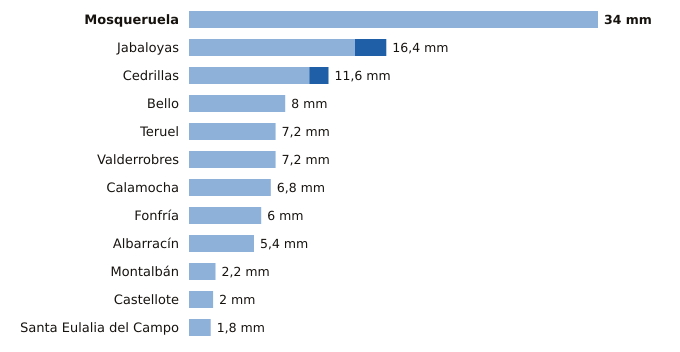

Data behind this chart, as committed beside it:
estacion, provincia, indicativo, mm_6_dias_anteriores, mm_hoy, mm_7_dias, horas_de_hoy
Mosqueruela, Teruel, 8486X, 34.0, 0.0, 34.0, 21
Jabaloyas, Teruel, 8376, 13.8, 2.6, 16.4, 21
Cedrillas, Teruel, 8458X, 10.0, 1.6, 11.6, 21
Bello, Teruel, 9998X, 8.0, 0.0, 8.0, 21
Teruel, Teruel, 8368U, 7.2, 0.0, 7.2, 21
Valderrobres, Teruel, 9935X, 7.2, 0.0, 7.2, 21
Calamocha, Teruel, 9381I, 6.8, 0.0, 6.8, 21
Fonfría, Teruel, 9436X, 6.0, 0.0, 6.0, 21
Albarracín, Teruel, 8354X, 5.4, 0.0, 5.4, 21
Montalbán, Teruel, 9531Y, 2.2, 0.0, 2.2, 21
Castellote, Teruel, 9561X, 2.0, 0.0, 2.0, 21
Santa Eulalia del Campo, Teruel, 9374X, 1.8, 0.0, 1.8, 21
